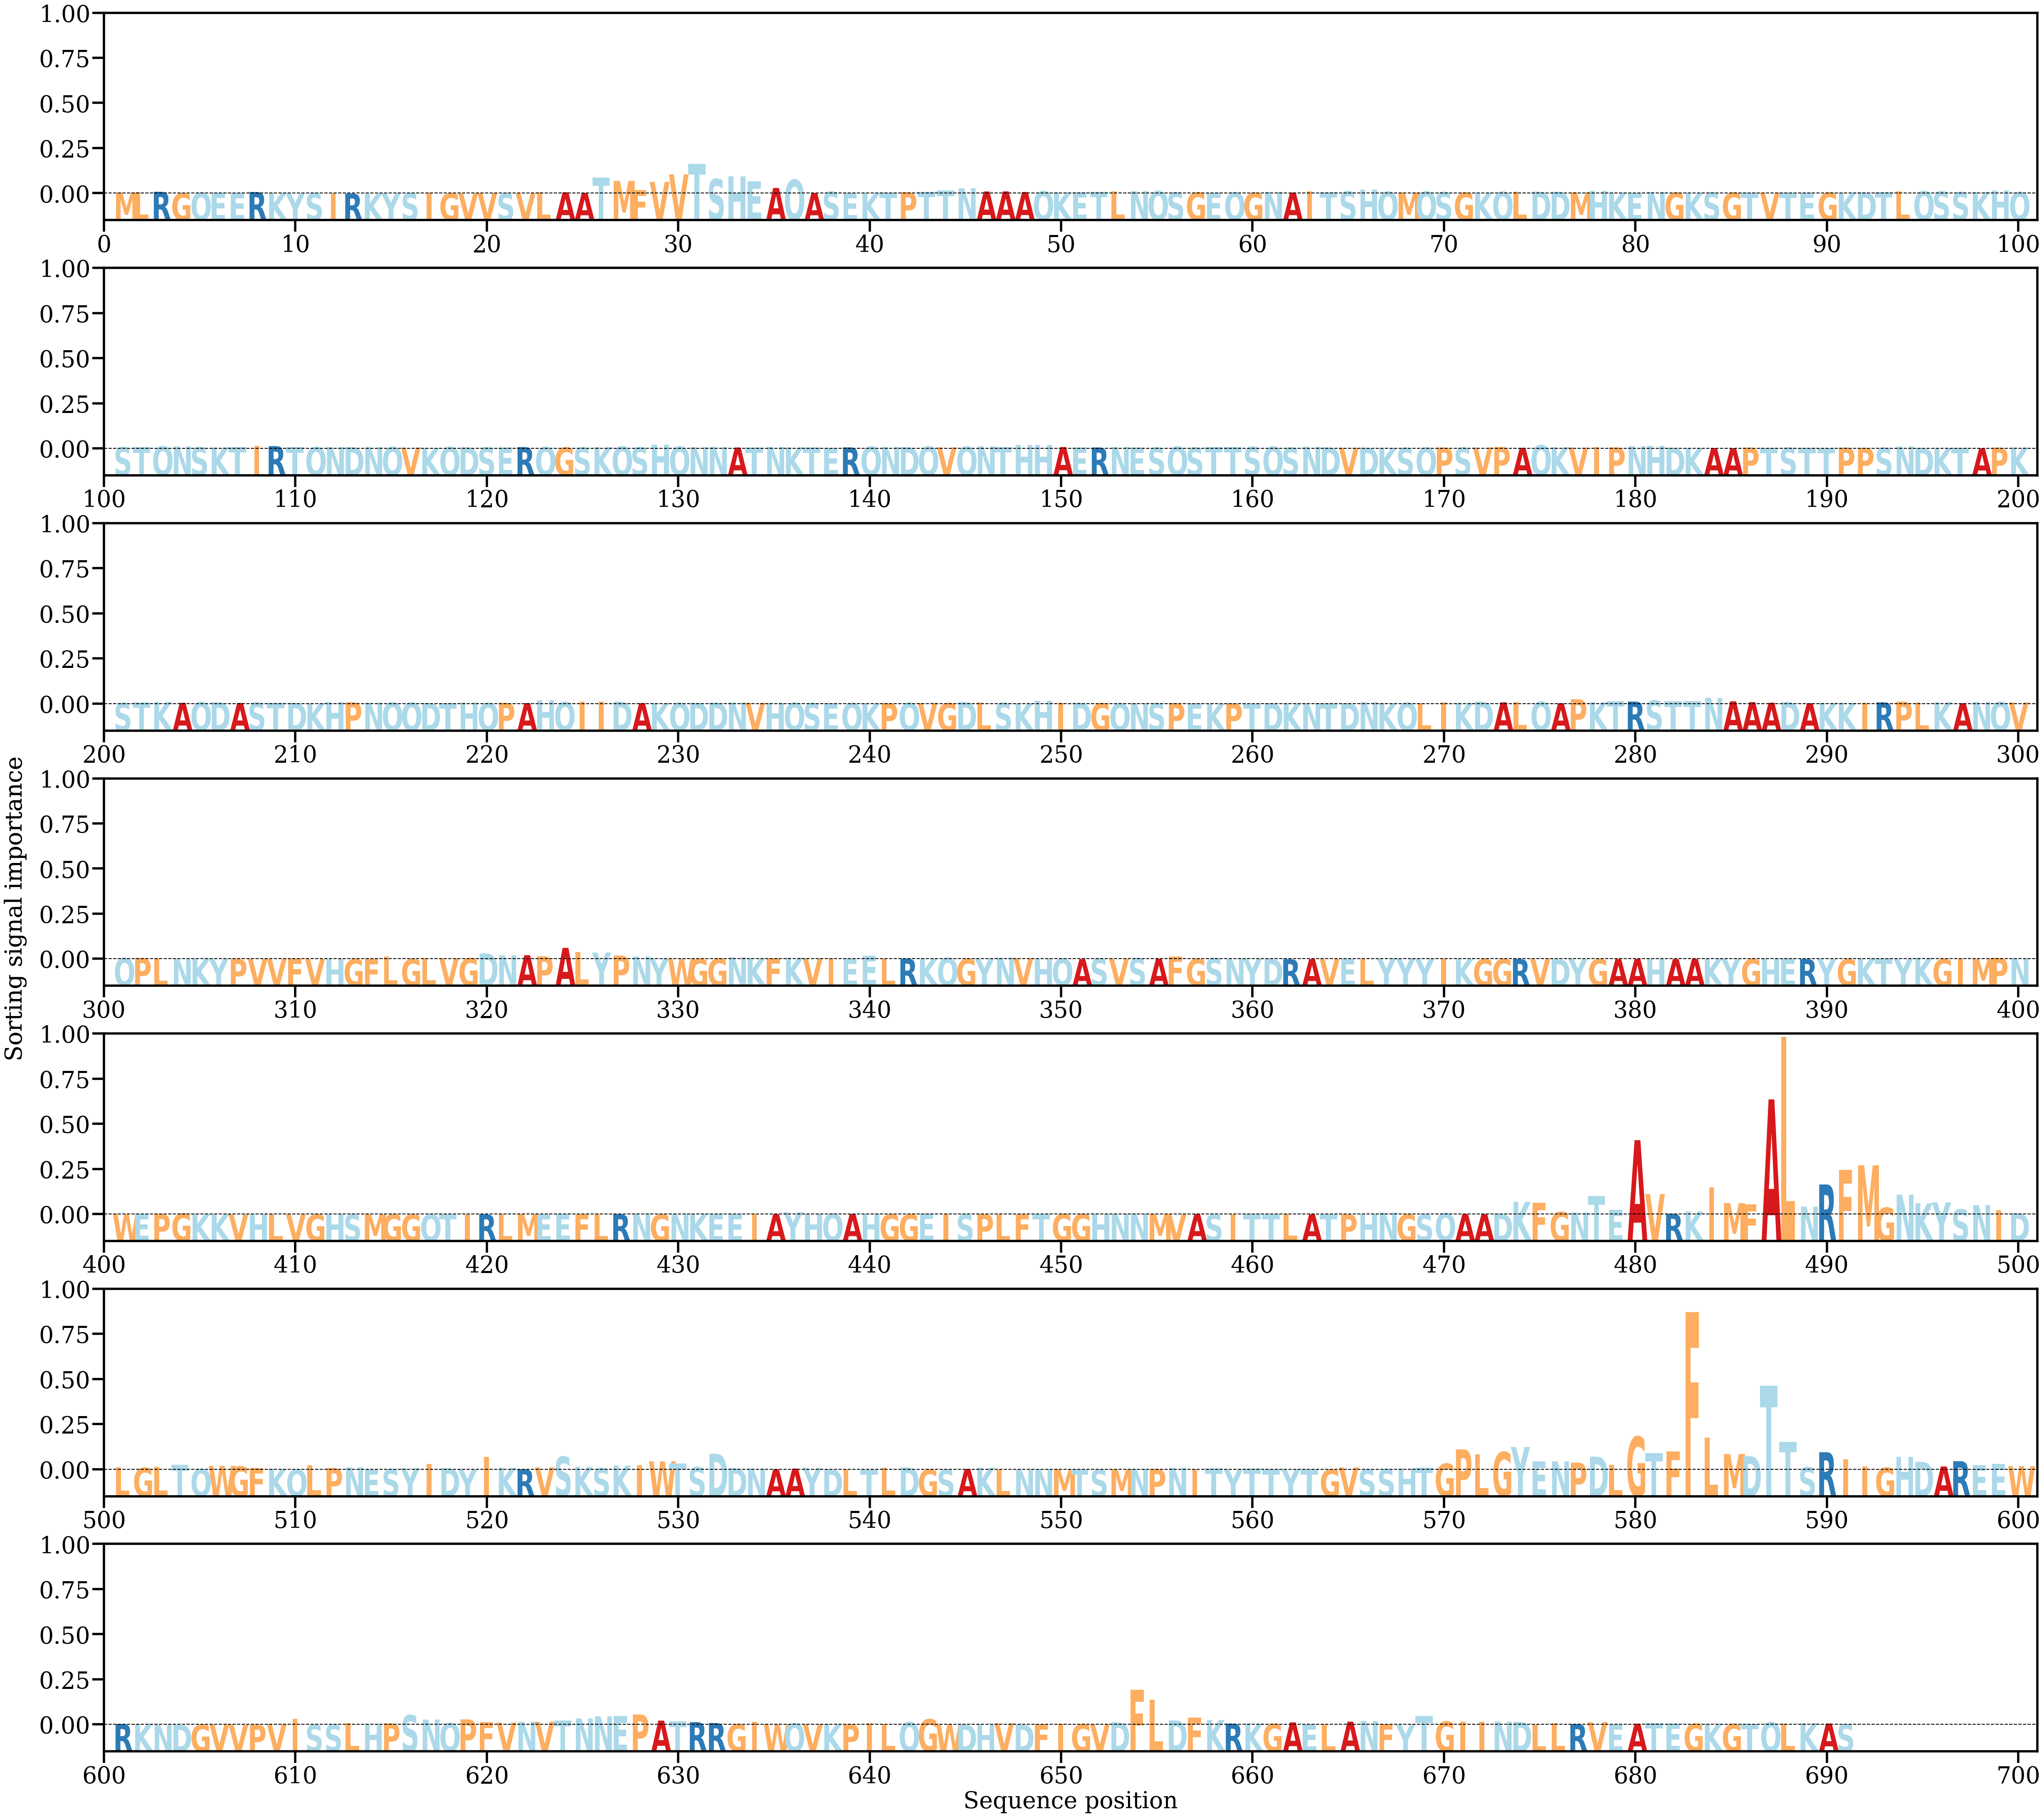

The file beside this chart, header and first rows:
AA, Alpha
M, [0.00043937]
L, [0.00056915]
R, [0.00076247]
G, [0.00018351]
Q, [0.0004261]
E, [0.00039501]
E, [0.0002445]
R, [0.00065187]
K, [0.00022327]
Y, [7.8033736e-05]
S, [0.00016553]
I, [1.4425542e-05]
R, [1.9202787e-05]
K, [2.2449702e-05]
Y, [0.00015905]
S, [0.00018115]
I, [0.00041159]
G, [0.00010883]
V, [5.2362047e-05]
V, [0.00027732]
S, [8.0747035e-05]
V, [0.00012325]
L, [0.00057564]
A, [0.00053426]
A, [0.00022047]
T, [0.0067283]
M, [0.0052875]
F, [0.00148941]
V, [0.00486717]
V, [0.00799384]
T, [0.01246078]
S, [0.00608796]
H, [0.00713336]
E, [0.00505513]
A, [0.00233143]
Q, [0.00575403]
A, [0.00020935]
S, [0.00082023]
E, [0.00027122]
K, [0.00031467]
T, [0.00043749]
P, [0.00057515]
T, [0.00074505]
T, [0.00128528]
N, [0.00225387]
A, [0.0008765]
A, [0.0008989]
A, [0.00066025]
Q, [0.00098284]
K, [0.00049051]
E, [0.00053582]
T, [0.00076402]
L, [0.00096219]
N, [0.00104365]
Q, [0.00105502]
S, [0.00057725]
G, [0.00050602]
E, [0.00041252]
Q, [0.00053529]
G, [0.00039622]
... 631 more rows
